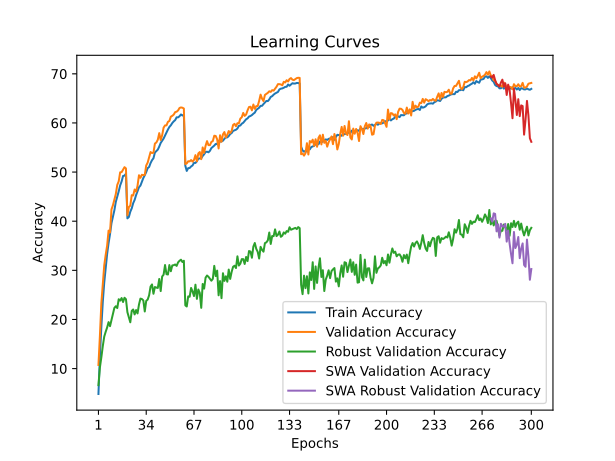

Values plotted in this chart, from the file beside it:
time; train_accuracy; train_loss; valid_accuracy; valid_loss; valid_accuracy_robust; valid_accuracy_swa; valid_accuracy_robust_swa
176,6411; 4,8345; 4,9132; 10,7400; 4,4111; 6,6345; 10,7400; 6,6345
379,4076; 12,4584; 4,3573; 16,6200; 4,2022; 10,2207; 16,6200; 10,2207
551,8390; 18,4660; 4,0288; 23,2800; 3,8913; 12,2828; 23,2800; 12,2828
724,5482; 23,5466; 3,7869; 27,3400; 3,7414; 14,5655; 27,3400; 14,5655
906,9020; 27,4960; 3,6134; 31,0100; 3,4995; 16,5103; 31,0100; 16,5103
1077,3971; 30,5234; 3,4807; 33,1500; 3,4471; 17,4966; 33,1500; 17,4966
1260,2506; 33,3247; 3,3670; 35,0300; 3,3791; 18,3655; 35,0300; 18,3655
1438,3571; 35,5439; 3,2777; 38,0900; 3,2599; 19,4621; 38,0900; 19,4621
1617,2004; 37,3871; 3,1884; 37,7100; 3,3020; 18,6414; 37,7100; 18,6414
1794,8387; 39,5984; 3,1067; 42,4000; 3,1052; 19,8966; 42,4000; 19,8966
1974,9916; 40,9015; 3,0519; 43,2400; 3,0742; 21,1586; 43,2400; 21,1586
2159,1311; 42,2196; 2,9956; 44,4500; 3,0538; 22,3586; 44,4500; 22,3586
2337,2431; 43,9378; 2,9370; 45,5500; 3,0254; 22,6966; 45,5500; 22,6966
2520,8867; 44,9809; 2,8850; 47,3900; 2,9460; 22,3241; 47,3900; 22,3241
2705,4932; 46,0751; 2,8439; 48,1100; 2,9031; 24,1241; 48,1100; 24,1241
2891,2188; 47,2942; 2,7961; 49,9500; 2,8685; 23,8345; 49,9500; 23,8345
3080,1407; 48,0853; 2,7660; 49,9900; 2,8254; 24,3586; 49,9900; 24,3586
3259,9971; 49,2104; 2,7300; 50,4700; 2,8211; 23,5586; 50,4700; 23,5586
3433,6752; 49,2754; 2,7185; 51,0000; 2,8076; 24,4207; 51,0000; 24,4207
3615,2124; 49,6685; 2,7063; 50,7500; 2,8119; 24,1241; 50,7500; 24,1241
3802,0410; 40,5805; 3,0627; 41,2000; 3,1553; 21,4897; 41,2000; 21,4897
3976,5258; 40,8545; 3,0456; 42,8800; 3,0960; 20,5034; 42,8800; 20,5034
4178,2639; 41,9346; 3,0093; 43,1700; 3,0989; 19,4276; 43,1700; 19,4276
4362,0917; 42,6217; 2,9796; 45,3000; 2,9749; 21,7586; 45,3000; 21,7586
4563,8388; 43,6798; 2,9335; 45,2400; 2,9986; 22,0345; 45,2400; 22,0345
4753,2190; 44,3399; 2,9093; 46,4600; 2,9346; 21,0276; 46,4600; 21,0276
4938,7387; 45,3110; 2,8756; 46,0200; 2,9331; 21,9172; 46,0200; 21,9172
5113,8884; 46,1041; 2,8422; 47,2100; 2,8755; 21,2345; 47,2100; 21,2345
5293,1983; 46,9152; 2,8086; 49,3600; 2,8180; 23,0414; 49,3600; 23,0414
5464,2917; 47,2462; 2,7950; 48,8300; 2,8554; 24,2483; 48,8300; 24,2483
5643,6630; 48,0113; 2,7654; 49,4500; 2,8094; 24,1655; 49,4500; 24,1655
5819,9684; 48,7964; 2,7376; 49,3900; 2,8225; 23,8828; 49,3900; 23,8828
5999,0227; 49,3614; 2,7144; 49,4400; 2,8214; 21,6276; 49,4400; 21,6276
6173,4128; 49,9965; 2,6871; 51,3500; 2,7282; 23,7862; 51,3500; 23,7862
6352,7582; 50,8056; 2,6559; 51,9300; 2,7056; 24,0483; 51,9300; 24,0483
6532,5150; 51,0386; 2,6457; 53,0300; 2,6532; 24,9241; 53,0300; 24,9241
6716,0142; 51,8407; 2,6190; 54,0800; 2,6228; 26,7034; 54,0800; 26,7034
6900,3114; 52,4208; 2,5903; 53,8700; 2,5996; 27,1310; 53,8700; 27,1310
7078,6404; 52,8128; 2,5786; 53,9500; 2,6198; 25,2345; 53,9500; 25,2345
7268,6853; 53,9819; 2,5362; 55,8000; 2,5925; 26,6069; 55,8000; 26,6069
7471,2402; 54,2620; 2,5275; 56,0300; 2,5174; 26,4897; 56,0300; 26,4897
7659,1002; 54,5730; 2,5103; 56,5900; 2,5381; 26,4138; 56,5900; 26,4138
7842,7310; 55,2001; 2,4844; 57,9300; 2,5099; 28,2414; 57,9300; 28,2414
8025,5784; 55,9362; 2,4595; 56,5300; 2,5285; 25,7793; 56,5300; 25,7793
8205,8775; 56,3612; 2,4463; 57,5000; 2,4806; 28,7448; 57,5000; 28,7448
8391,9580; 56,8273; 2,4197; 59,0400; 2,4498; 29,1103; 59,0400; 29,1103
8584,2678; 57,4593; 2,3963; 59,5000; 2,4066; 31,0828; 59,5000; 31,0828
8756,9794; 58,0434; 2,3817; 59,5200; 2,3964; 29,2138; 59,5200; 29,2138
8938,0676; 58,6615; 2,3580; 60,2300; 2,3930; 29,1517; 60,2300; 29,1517
9125,6903; 59,1905; 2,3401; 60,4000; 2,3746; 31,0759; 60,4000; 31,0759
9297,0136; 59,5235; 2,3228; 61,2800; 2,3510; 29,8207; 61,2800; 29,8207
9482,3415; 59,9876; 2,3052; 61,4500; 2,3462; 31,0000; 61,4500; 31,0000
9665,0717; 60,3246; 2,2918; 61,7000; 2,3419; 31,0483; 61,7000; 31,0483
9851,1705; 60,5787; 2,2857; 62,2100; 2,3249; 31,1931; 62,2100; 31,1931
10041,4458; 61,1527; 2,2648; 62,2900; 2,3089; 30,9034; 62,2900; 30,9034
10235,8390; 61,1317; 2,2613; 62,5500; 2,3070; 31,6207; 62,5500; 31,6207
10415,3880; 61,3718; 2,2552; 63,0500; 2,2906; 31,9448; 63,0500; 31,9448
10622,1055; 61,7308; 2,2434; 63,1600; 2,2867; 32,1655; 63,1600; 32,1655
10801,9986; 61,5178; 2,2458; 63,1000; 2,2933; 31,6966; 63,1000; 31,6966
10988,3283; 61,6818; 2,2447; 62,9400; 2,2932; 31,9517; 62,9400; 31,9517
... 240 more rows
